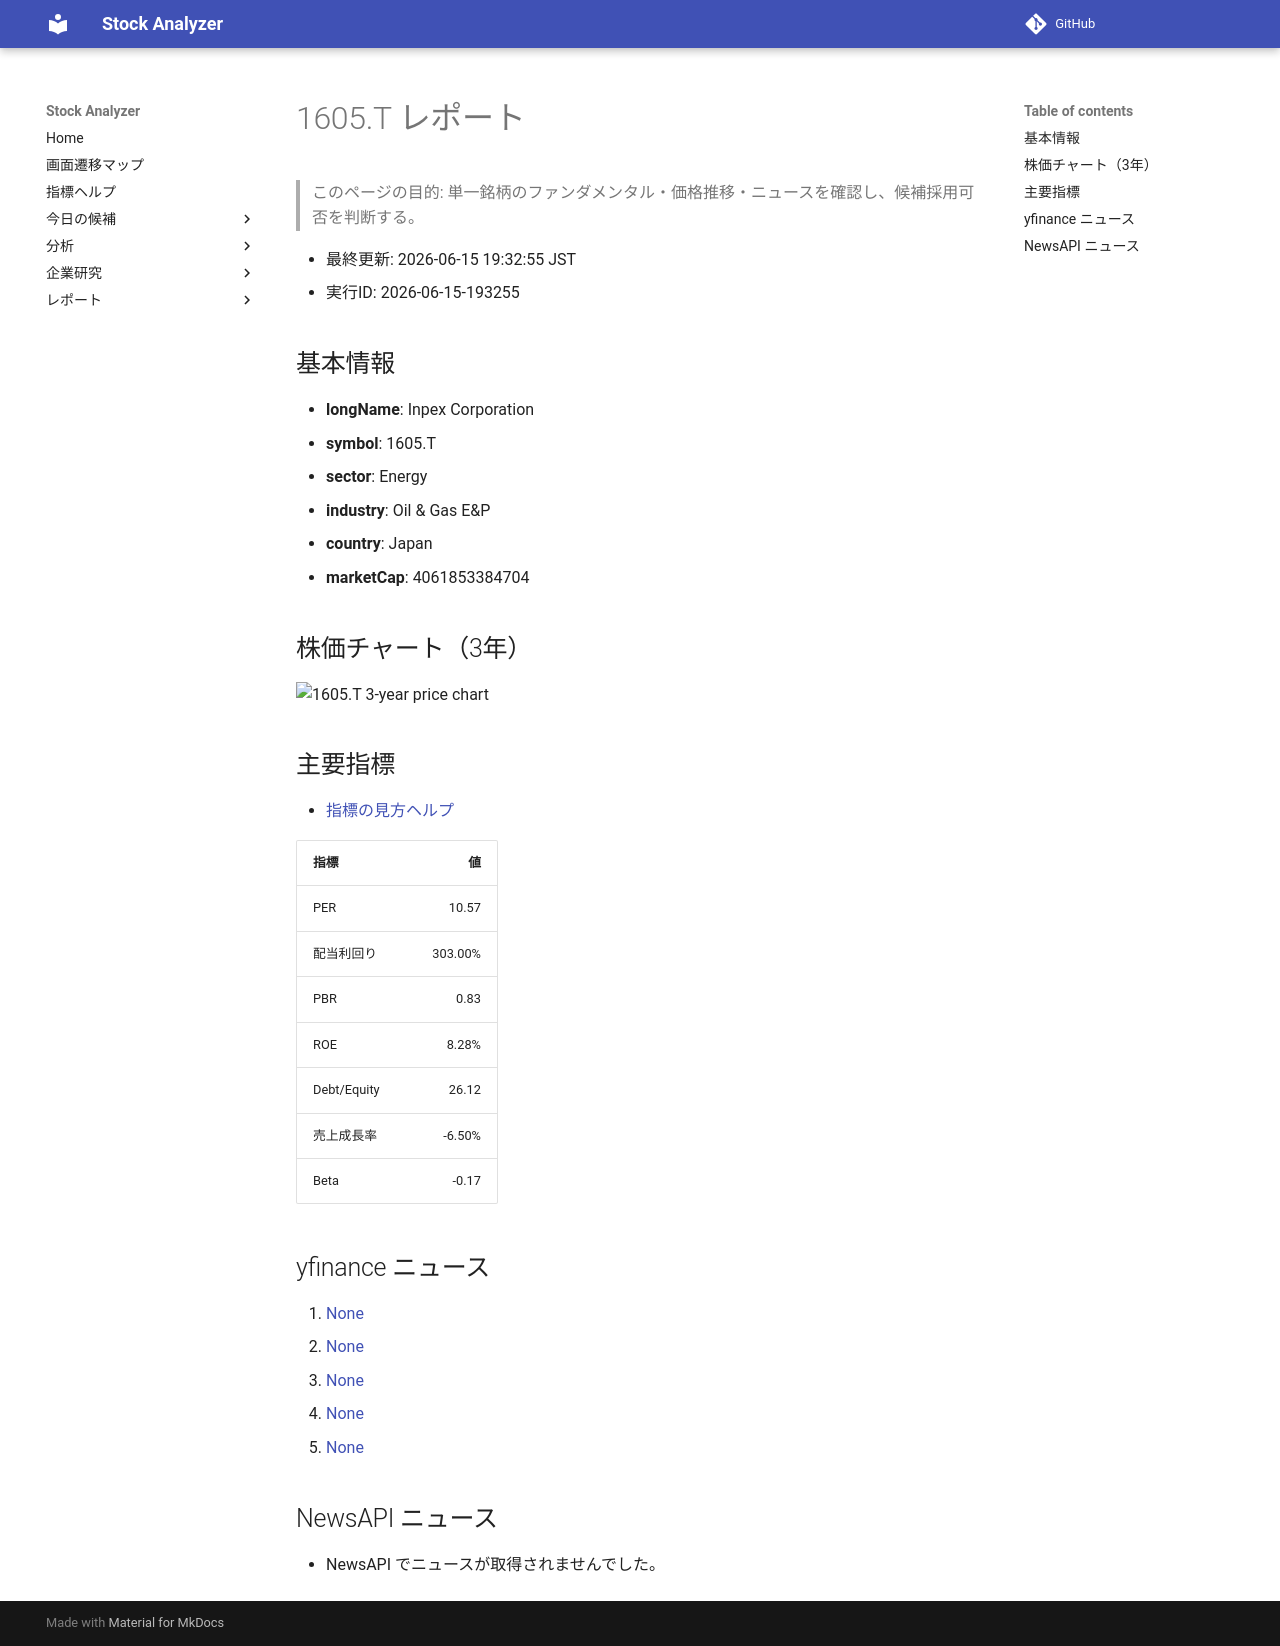

repository: Yumi-note/Making-APP · page: reports/2026-06-15/193255/1605_T/index.html · generator: mkdocs

# 1605.T レポート

> このページの目的: 単一銘柄のファンダメンタル・価格推移・ニュースを確認し、候補採用可否を判断する。

- 最終更新: 2026-06-15 19:32:55 JST
- 実行ID: 2026-06-15-193255

## 基本情報

- **longName**: Inpex Corporation
- **symbol**: 1605.T
- **sector**: Energy
- **industry**: Oil & Gas E&P
- **country**: Japan
- **marketCap**: 4061853384704

## 株価チャート（3年）

![1605.T 3-year price chart](1605_T_3y.png)

## 主要指標

- [指標の見方ヘルプ](../../../../indicators.md)

| 指標 | 値 |
|---|---:|
| PER | 10.57 |
| 配当利回り | 303.00% |
| PBR | 0.83 |
| ROE | 8.28% |
| Debt/Equity | 26.12 |
| 売上成長率 | -6.50% |
| Beta | -0.17 |

## yfinance ニュース

1. [None](None)
2. [None](None)
3. [None](None)
4. [None](None)
5. [None](None)

## NewsAPI ニュース

- NewsAPI でニュースが取得されませんでした。
